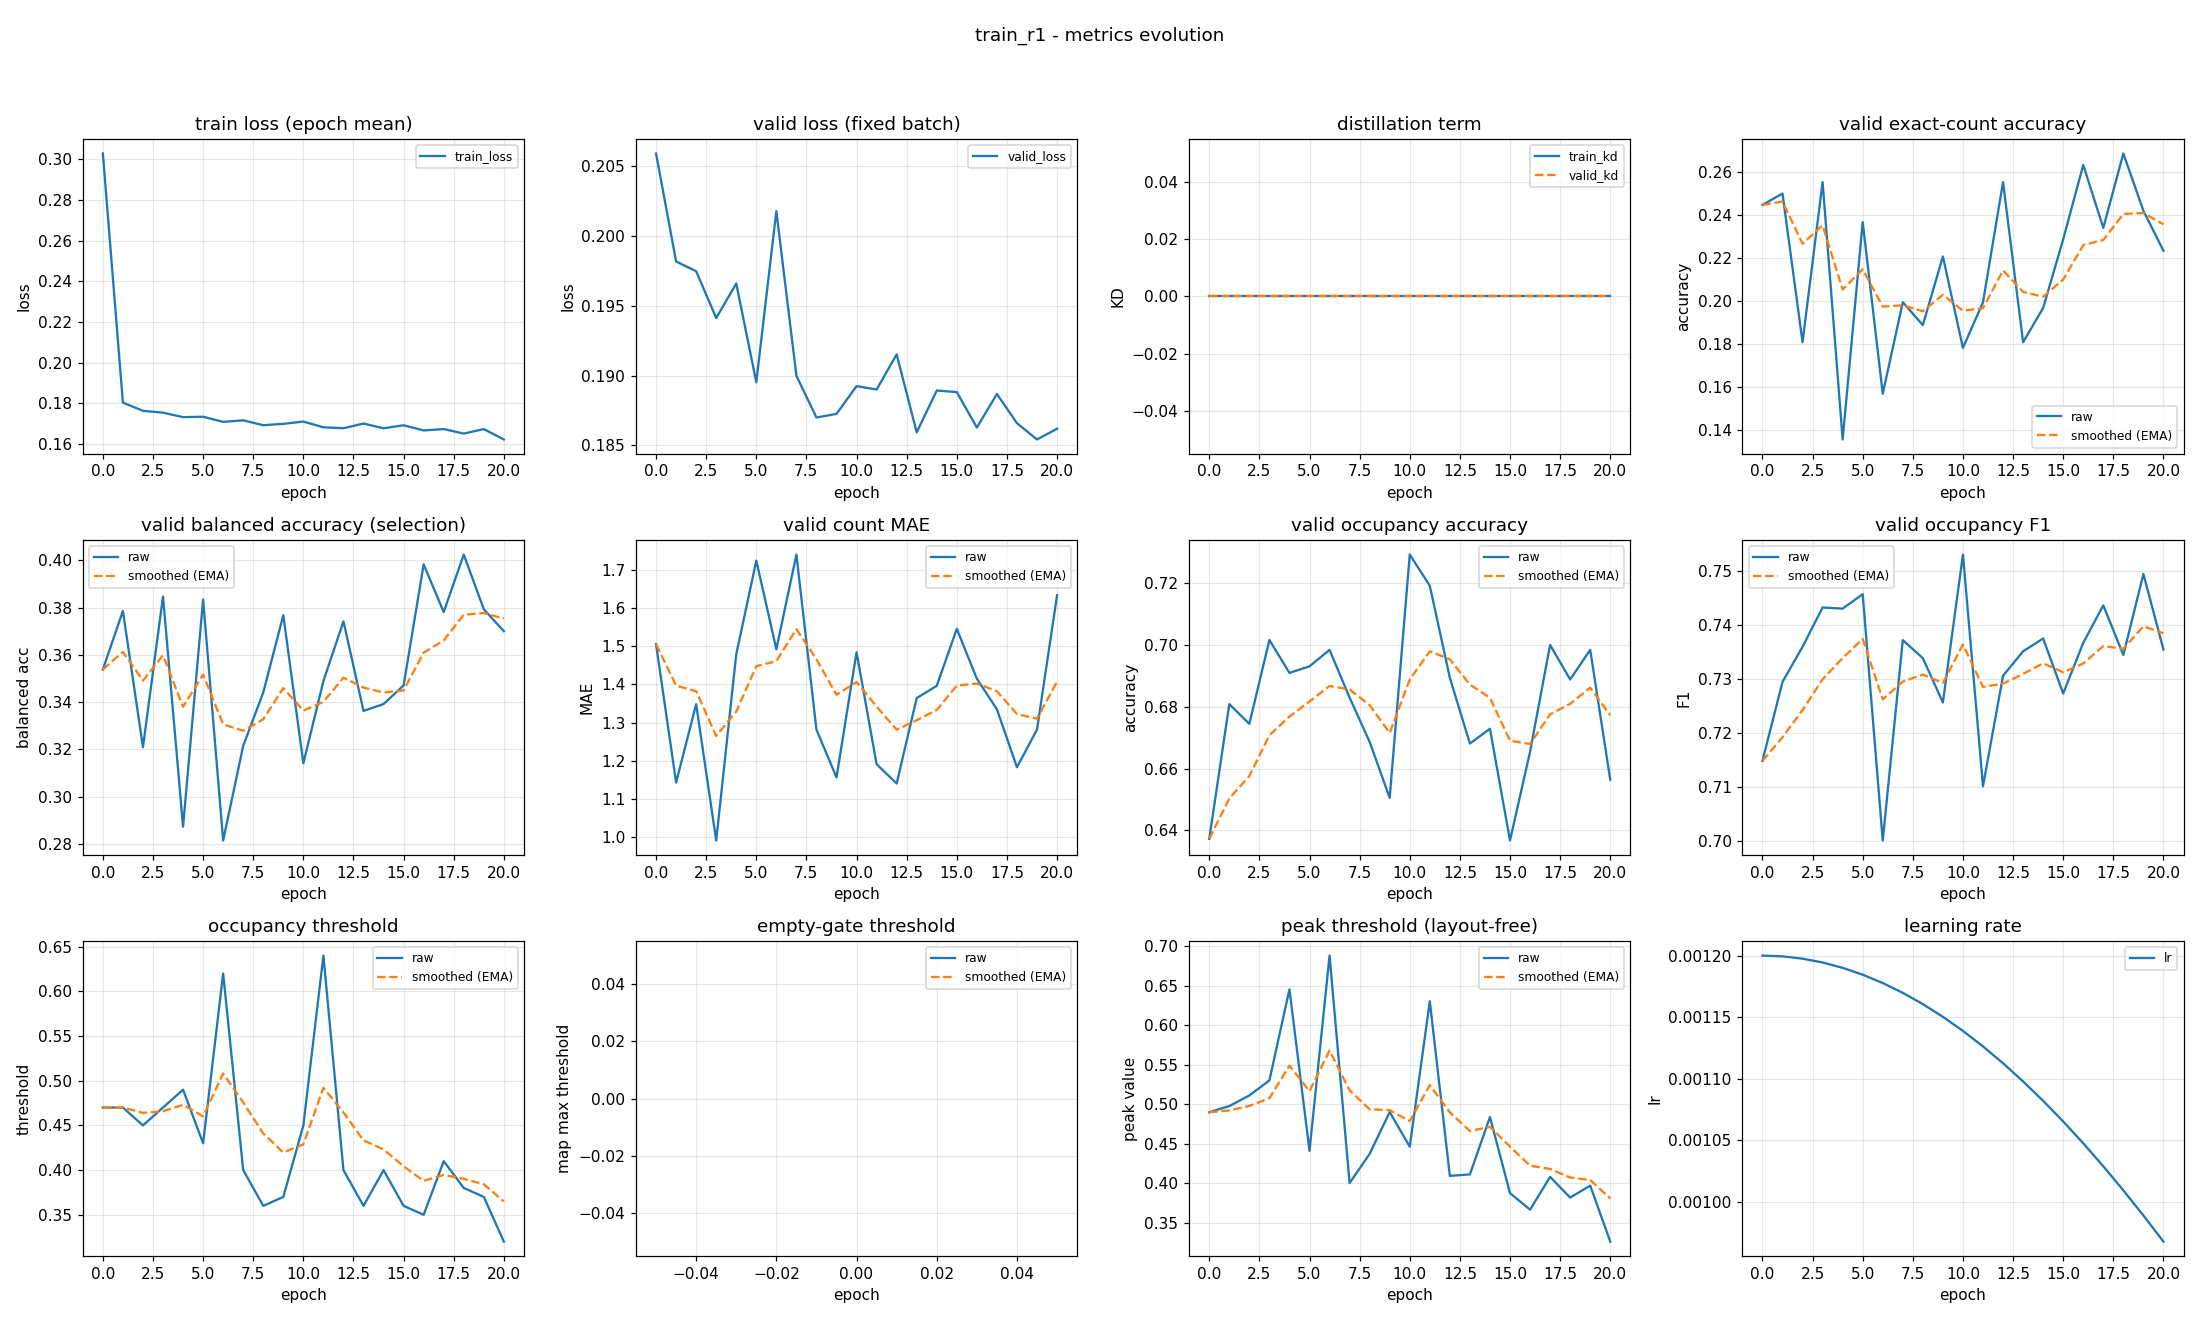

Values plotted in this chart, from the file beside it:
epoch, train_loss, valid_loss, train_kd, valid_kd, valid_accuracy, valid_accuracy_smoothed, valid_balanced_accuracy, valid_balanced_accuracy_smoothed, valid_mae, valid_mae_smoothed, valid_occupancy_accuracy, valid_occupancy_accuracy_smoothed, valid_occupancy_f1, valid_occupancy_f1_smoothed, valid_occupancy_threshold, valid_occupancy_threshold_smoothed, valid_empty_threshold, valid_empty_threshold_smoothed, valid_peak_threshold, valid_peak_threshold_smoothed, learning_rate
0, 0.3029, 0.2059, 0.0, 0.0, 0.2447, 0.2447, 0.3538, 0.3538, 1.505, 1.505, 0.6372, 0.6372, 0.7149, 0.7149, 0.47, 0.47, nan, nan, 0.4896, 0.4896, 0.0012
1, 0.1803, 0.1982, 0.0, 0.0, 0.25, 0.2463, 0.3786, 0.3613, 1.144, 1.397, 0.6809, 0.6503, 0.7295, 0.7193, 0.47, 0.47, nan, nan, 0.4975, 0.4919, 0.001199
2, 0.1763, 0.1975, 0.0, 0.0, 0.1809, 0.2266, 0.3209, 0.3492, 1.348, 1.382, 0.6745, 0.6576, 0.736, 0.7243, 0.45, 0.464, nan, nan, 0.5109, 0.4976, 0.001198
3, 0.1754, 0.1941, 0.0, 0.0, 0.2553, 0.2352, 0.3847, 0.3598, 0.992, 1.265, 0.7016, 0.6708, 0.7432, 0.73, 0.47, 0.4658, nan, nan, 0.5299, 0.5073, 0.001194
4, 0.1732, 0.1966, 0.0, 0.0, 0.1356, 0.2054, 0.2873, 0.3381, 1.479, 1.329, 0.691, 0.6768, 0.743, 0.7339, 0.49, 0.4731, nan, nan, 0.6452, 0.5487, 0.00119
5, 0.1734, 0.1895, 0.0, 0.0, 0.2367, 0.2148, 0.3835, 0.3517, 1.723, 1.448, 0.6931, 0.6817, 0.7457, 0.7374, 0.43, 0.4601, nan, nan, 0.4408, 0.5163, 0.001185
6, 0.1708, 0.2018, 0.0, 0.0, 0.1569, 0.1974, 0.2815, 0.3306, 1.492, 1.461, 0.6984, 0.6867, 0.7002, 0.7263, 0.62, 0.5081, nan, nan, 0.6878, 0.5678, 0.001178
7, 0.1716, 0.19, 0.0, 0.0, 0.1995, 0.198, 0.3216, 0.3279, 1.739, 1.544, 0.683, 0.6856, 0.7372, 0.7295, 0.4, 0.4757, nan, nan, 0.3999, 0.5174, 0.00117
8, 0.1692, 0.187, 0.0, 0.0, 0.1888, 0.1953, 0.3441, 0.3328, 1.282, 1.466, 0.6686, 0.6805, 0.7339, 0.7308, 0.36, 0.441, nan, nan, 0.437, 0.4933, 0.001161
9, 0.1699, 0.1873, 0.0, 0.0, 0.2207, 0.2029, 0.3768, 0.346, 1.157, 1.373, 0.6505, 0.6715, 0.7257, 0.7293, 0.37, 0.4197, nan, nan, 0.4899, 0.4923, 0.00115
10, 0.171, 0.1892, 0.0, 0.0, 0.1782, 0.1955, 0.3141, 0.3364, 1.484, 1.406, 0.7293, 0.6888, 0.753, 0.7364, 0.45, 0.4288, nan, nan, 0.446, 0.4784, 0.001139
11, 0.1682, 0.189, 0.0, 0.0, 0.1995, 0.1967, 0.3489, 0.3402, 1.191, 1.342, 0.7191, 0.6979, 0.7102, 0.7286, 0.64, 0.4921, nan, nan, 0.63, 0.5239, 0.001126
12, 0.1677, 0.1915, 0.0, 0.0, 0.2553, 0.2143, 0.3742, 0.3504, 1.141, 1.282, 0.6894, 0.6954, 0.7306, 0.7292, 0.4, 0.4645, nan, nan, 0.4091, 0.4895, 0.001113
13, 0.17, 0.1859, 0.0, 0.0, 0.1809, 0.2042, 0.3363, 0.3462, 1.364, 1.306, 0.6681, 0.6872, 0.7351, 0.731, 0.36, 0.4331, nan, nan, 0.411, 0.4659, 0.001098
14, 0.1677, 0.1889, 0.0, 0.0, 0.1968, 0.202, 0.3392, 0.3441, 1.396, 1.333, 0.6729, 0.6829, 0.7375, 0.7329, 0.4, 0.4232, nan, nan, 0.4836, 0.4712, 0.001082
15, 0.1692, 0.1888, 0.0, 0.0, 0.2287, 0.21, 0.3471, 0.345, 1.545, 1.397, 0.6367, 0.669, 0.7273, 0.7313, 0.36, 0.4042, nan, nan, 0.3873, 0.4461, 0.001065
16, 0.1666, 0.1863, 0.0, 0.0, 0.2633, 0.226, 0.3983, 0.361, 1.415, 1.402, 0.6654, 0.6679, 0.7367, 0.7329, 0.35, 0.388, nan, nan, 0.3663, 0.4221, 0.001048
17, 0.1673, 0.1887, 0.0, 0.0, 0.234, 0.2284, 0.3781, 0.3661, 1.335, 1.382, 0.7, 0.6776, 0.7436, 0.7361, 0.41, 0.3946, nan, nan, 0.4078, 0.4178, 0.001029
18, 0.1651, 0.1866, 0.0, 0.0, 0.2686, 0.2405, 0.4024, 0.377, 1.184, 1.323, 0.6888, 0.6809, 0.7345, 0.7356, 0.38, 0.3902, nan, nan, 0.3817, 0.407, 0.00101
19, 0.1673, 0.1854, 0.0, 0.0, 0.242, 0.2409, 0.3793, 0.3777, 1.282, 1.31, 0.6984, 0.6862, 0.7494, 0.7398, 0.37, 0.3841, nan, nan, 0.3968, 0.4039, 0.0009891
20, 0.1622, 0.1862, 0.0, 0.0, 0.2234, 0.2357, 0.37, 0.3754, 1.633, 1.407, 0.6564, 0.6772, 0.7355, 0.7385, 0.32, 0.3649, nan, nan, 0.326, 0.3805, 0.000968
